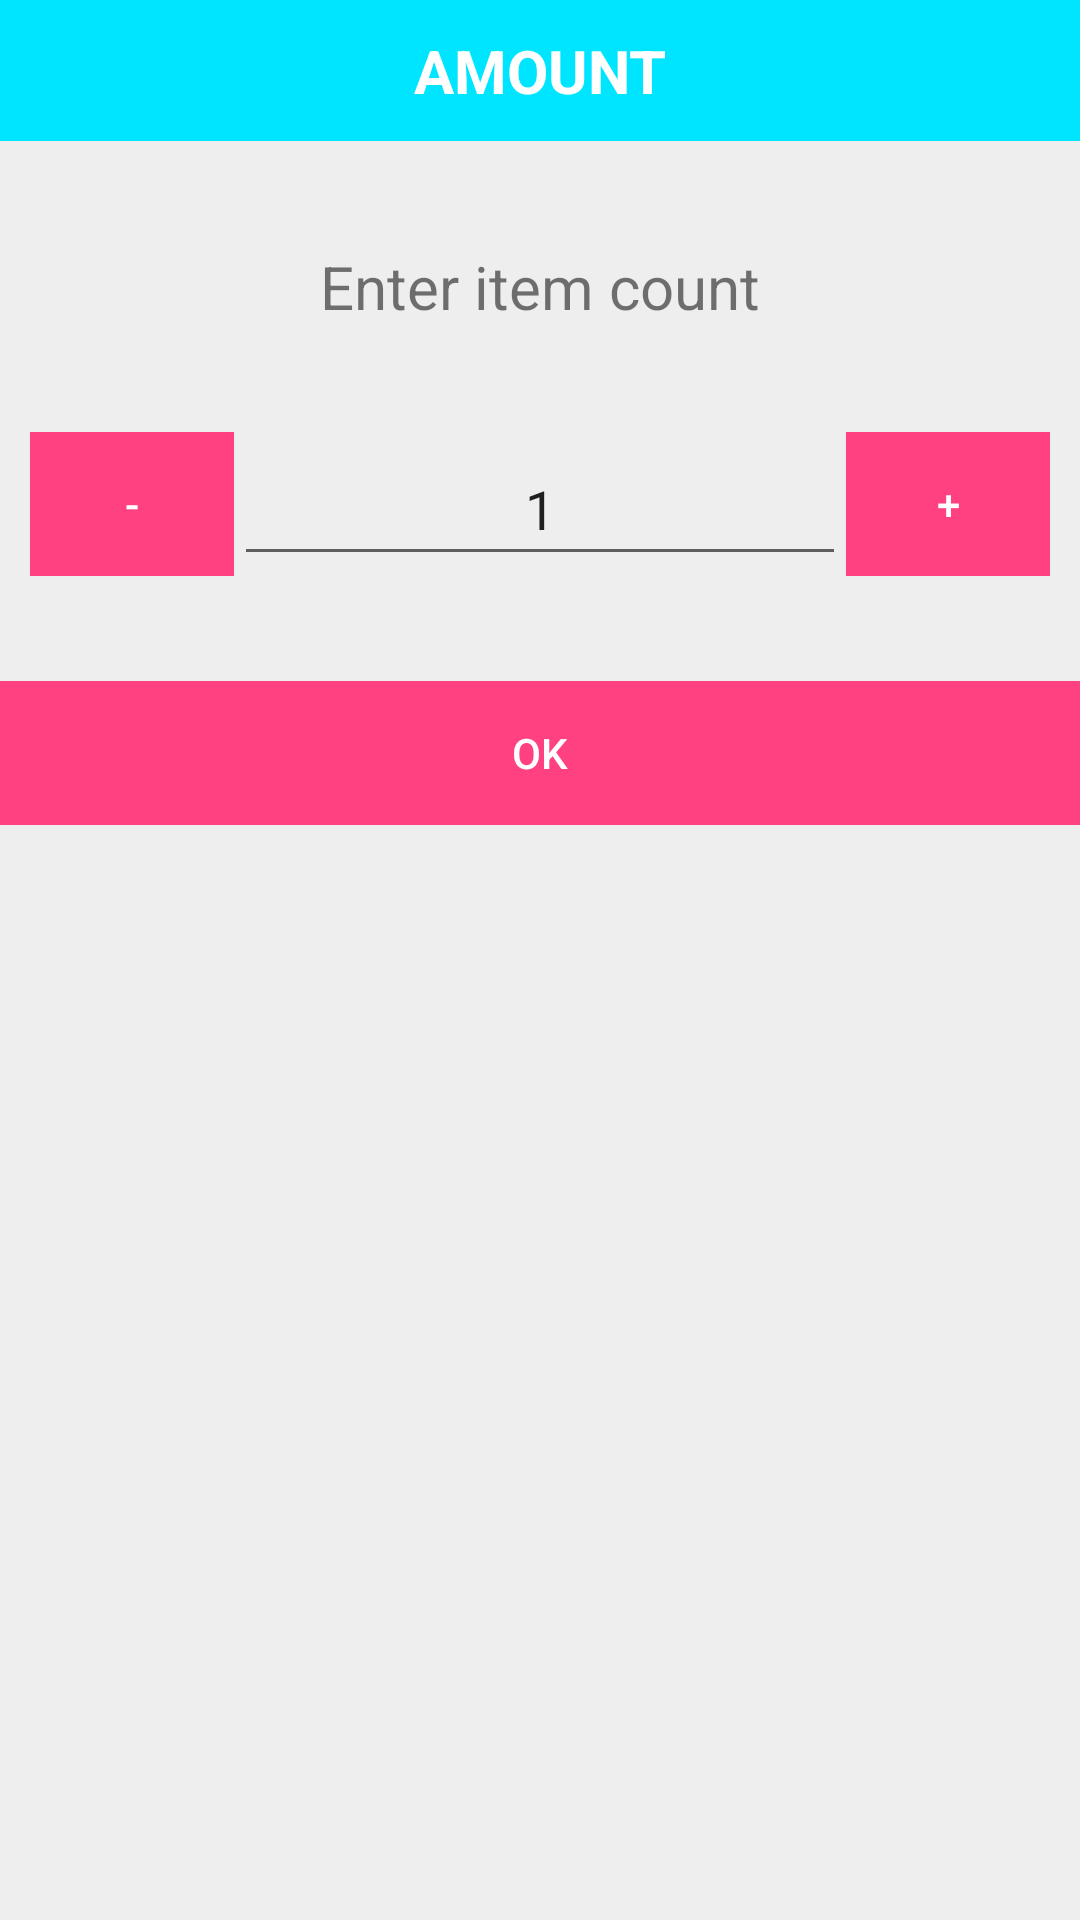

Android layout source for this screen:
<!-- AndroidManifest.xml: application theme DefaultTheme -->
<!-- res/layout/dialog_item_count.xml -->
<?xml version="1.0" encoding="utf-8"?>
<LinearLayout xmlns:android="http://schemas.android.com/apk/res/android"
    android:orientation="vertical" android:layout_width="match_parent"
    android:layout_height="match_parent">

    <TextView
        android:id="@+id/textView24"
        android:layout_width="match_parent"
        android:layout_height="wrap_content"
        android:layout_gravity="center_vertical|center_horizontal|center"
        android:background="?attr/colorPrimary"
        android:foregroundGravity="center_vertical|center_horizontal|center"
        android:gravity="center_vertical|center_horizontal|center"
        android:padding="@dimen/default_padding"
        android:text="@string/amount"
        android:textAllCaps="true"
        android:textColor="@color/white"
        android:textSize="@dimen/default_text_size"
        android:textStyle="bold" />

    <TextView
        android:id="@+id/textView18"
        android:layout_width="match_parent"
        android:layout_height="wrap_content"
        android:layout_marginBottom="@dimen/default_margin"
        android:layout_marginEnd="@dimen/default_padding"
        android:layout_marginLeft="@dimen/default_padding"
        android:layout_marginRight="@dimen/default_padding"
        android:layout_marginStart="@dimen/default_padding"
        android:layout_marginTop="@dimen/default_margin"
        android:gravity="center"
        android:text="@string/enter_item_count"
        android:textSize="@dimen/default_text_size" />

    <LinearLayout
        android:layout_width="match_parent"
        android:layout_height="wrap_content"
        android:layout_marginBottom="@dimen/default_margin"
        android:layout_marginEnd="@dimen/default_padding"
        android:layout_marginLeft="@dimen/default_padding"
        android:layout_marginRight="@dimen/default_padding"
        android:layout_marginStart="@dimen/default_padding"
        android:orientation="horizontal">

        <Button
            android:id="@+id/minus_mark"
            style="@style/Widget.AppCompat.Button.Borderless"
            android:layout_width="match_parent"
            android:layout_height="wrap_content"
            android:layout_weight="2"
            android:background="?attr/colorAccent"
            android:text="-"
            android:textColor="@color/white" />

        <EditText
            android:id="@+id/number_of_items"
            android:layout_width="match_parent"
            android:layout_height="match_parent"

            android:layout_weight="1"
            android:digits="0123456789"
            android:gravity="center"
            android:inputType="number"
            android:maxLength="3"
            android:text="1" />

        <Button
            android:id="@+id/plus_mark"
            style="@style/Widget.AppCompat.Button.Borderless"
            android:layout_width="match_parent"
            android:layout_height="wrap_content"
            android:layout_weight="2"
            android:background="?attr/colorAccent"
            android:text="+"
            android:textColor="@color/white" />

    </LinearLayout>

    <Button
        android:id="@+id/button_ok"
        style="@style/Widget.AppCompat.Button.Borderless"
        android:layout_width="match_parent"
        android:layout_height="wrap_content"
        android:background="?attr/colorAccent"
        android:text="@android:string/ok"
        android:textColor="@color/white" />
</LinearLayout>
<!-- resources referenced by this layout -->
<resources>
  <color name="white">#ffffff</color>
  <dimen name="default_margin">35dp</dimen>
  <dimen name="default_padding">10dp</dimen>
  <dimen name="default_text_size">20sp</dimen>
  <string name="amount">Amount</string>
  <string name="enter_item_count">Enter item count</string>
  <style name="DefaultTheme" parent="Theme.AppCompat.Light.NoActionBar">
          <item name="colorPrimary">@color/colorPrimary</item>
          <item name="colorPrimaryDark">@color/colorPrimaryDark</item>
          <item name="colorAccent">@color/colorAccent</item>
          <item name="android:colorBackground">@color/colorPrimary_light</item>
      </style>
  <color name="colorPrimary">#ff00e5ff</color>
  <color name="colorPrimaryDark">#8800b2cc</color>
  <color name="colorAccent">#ff4081</color>
  <color name="colorPrimary_light">#ffeeeeee</color>
</resources>
